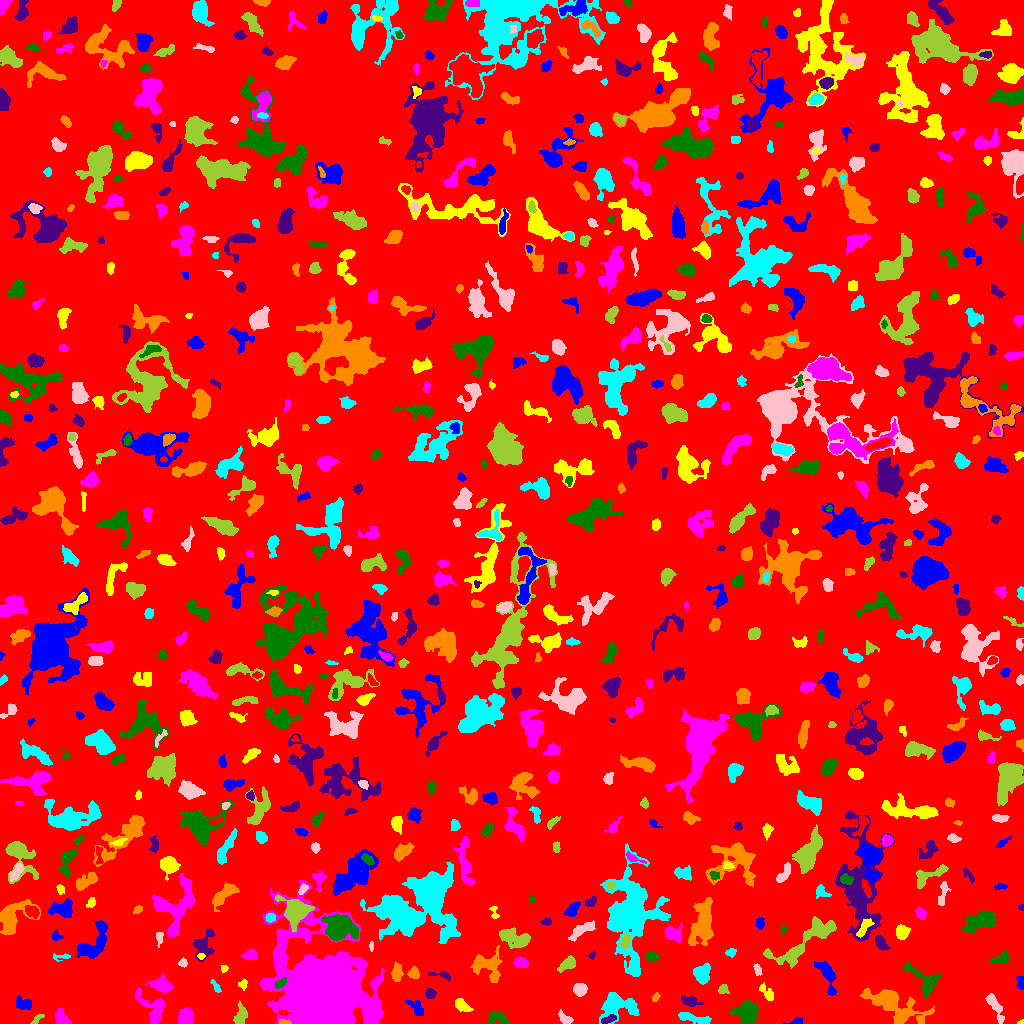

Source data for this figure (header and first rows):
ID, X, Y, A, B, theta, total_flux, mu_max, mu_median, mu_mean, R_fwhm, R_e, R10, R90, x_start, x_end, y_start, y_end, area, greylevel
0, 513.9, 517, 296, 293, -0.5751, 1474928, 10.0, 1.0, 1.81, 118.8, 239.6, 91.58, 387.6, 0, 1023, 0, 1023, 814834, 1.81
1, 796.3, 1.978, 3.92, 1.642, 0.2066, 179.0, 5.0, 2.0, 2.183, 2.932, 2.646, 0.9772, 4.478, 782, 802, 0, 6, 82, 6.183
2, 1021, 1.207, 1.387, 0.982, 0.4277, 29.0, 2.0, 1.0, 1.115, 2.394, 1.493, 0.5642, 2.185, 1017, 1023, 0, 4, 26, 7.115
3, 61.12, 5.761, 4.338, 2.959, -1.117, 435.0, 5.0, 2.0, 2.5, 4.951, 4.222, 1.596, 6.507, 55, 71, 0, 15, 174, 6.5
4, 496.4, 5.528, 5.062, 3.374, 0.08846, 540.0, 6.0, 2.0, 2.66, 5.67, 4.334, 1.693, 6.747, 487, 510, 0, 12, 203, 6.66
5, 608.5, 4.173, 4.15, 1.638, 0.3645, 196.0, 4.0, 2.0, 1.849, 4.618, 3.192, 1.262, 4.951, 601, 616, 0, 9, 106, 9.849
6, 284.2, 1.128, 3.111, 1.057, -0.04107, 149.0, 6.0, 3.0, 2.759, 3.038, 2.185, 0.7979, 3.385, 279, 291, 0, 4, 54, 11.76
7, 694.8, 4.877, 10.13, 2.005, -0.2187, 600.0, 5.0, 2.0, 2.469, 5.809, 4.652, 1.871, 7.527, 678, 711, 0, 11, 243, 6.469
8, 564.6, 5.176, 4.278, 2.268, -0.6984, 483.0, 7.0, 4.0, 3.833, 4.886, 3.785, 1.493, 5.614, 558, 573, 0, 14, 126, 6.833
9, 36.67, 4.199, 3.621, 1.573, 0.7518, 141.0, 3.0, 2.0, 1.831, 3.656, 2.706, 1.128, 4.406, 30, 44, 0, 9, 77, 5.831
10, 10.8, 4.767, 2.634, 2.175, 1.074, 249.0, 5.0, 2.0, 2.49, 3.613, 2.985, 1.128, 4.853, 6, 15, 0, 10, 100, 6.49
11, 416.4, 15.44, 5.718, 2.713, -0.8191, 322.0, 3.0, 2.0, 1.819, 5.836, 4.334, 1.784, 6.676, 405, 423, 8, 24, 177, 5.819
12, 461.7, 18.29, 4.569, 2.393, -0.6179, 438.0, 6.0, 2.0, 2.623, 5.14, 3.949, 1.493, 6.18, 455, 473, 12, 25, 167, 6.623
13, 185.1, 6.734, 4.427, 3.288, 1.231, 1007, 7.0, 5.0, 4.516, 6.933, 4.951, 2.111, 7.378, 178, 192, 0, 16, 223, 7.516
14, 747.5, 11.15, 5.828, 5.111, 0.08117, 1345, 8.0, 3.0, 2.956, 6.77, 6.433, 2.394, 10.37, 729, 758, 0, 23, 455, 6.956
15, 690.2, 21.93, 4.471, 2.222, -0.2348, 377.0, 5.0, 2.0, 2.356, 4.72, 3.785, 1.493, 6.077, 681, 703, 17, 27, 160, 6.356
16, 893.1, 19.34, 16.39, 6.145, -0.4203, 3972, 10.0, 3.0, 3.906, 9.997, 9.788, 3.7, 15.97, 860, 934, 0, 35, 1017, 6.906
17, 618.3, 17.56, 9.769, 6.239, 0.1051, 1897, 9.0, 3.0, 3.085, 6.206, 7.611, 2.764, 11.94, 599, 639, 0, 31, 615, 7.085
18, 995.4, 16.2, 8.59, 2.303, -1.102, 514.0, 6.0, 2.0, 2.098, 4.618, 4.983, 1.784, 7.777, 985, 1004, 0, 30, 245, 6.098
19, 240.5, 8.714, 5.126, 2.561, 1.398, 433.0, 6.0, 2.0, 2.165, 4.787, 4.26, 1.596, 6.817, 233, 247, 0, 23, 200, 6.165
20, 491, 27.05, 6.005, 2.795, 0.05335, 682.0, 6.0, 2.0, 2.489, 6.129, 5.046, 1.954, 7.999, 480, 505, 20, 33, 274, 6.489
21, 23.4, 19.82, 4.602, 2.877, -0.1828, 354.0, 4.0, 2.0, 2.011, 5.917, 4.107, 1.596, 6.383, 16, 31, 14, 28, 176, 6.011
22, 767.1, 30.62, 5.168, 2.392, -0.8927, 390.0, 4.0, 3.0, 2.617, 6.652, 4.222, 1.693, 6.257, 759, 773, 23, 41, 149, 5.617
23, 153.3, 14.87, 9.325, 5.184, -0.883, 973.0, 6.0, 2.0, 2.258, 7.247, 6.129, 2.326, 9.95, 135, 164, 0, 36, 431, 7.258
24, 925.9, 41.52, 9.001, 4.684, -0.7662, 1133, 8.0, 2.0, 2.743, 6.155, 5.262, 2.111, 9.558, 903, 941, 25, 62, 413, 6.743
25, 430.2, 30.06, 2.407, 2.252, -0.85, 302.0, 8.0, 3.0, 2.99, 3.478, 2.932, 1.128, 4.72, 425, 436, 25, 35, 101, 6.99
26, 655.7, 26.15, 2.495, 1.476, 0.9944, 125.0, 5.0, 2.0, 2.083, 2.459, 2.326, 0.7979, 3.742, 652, 660, 22, 31, 60, 7.083
27, 215.9, 36.51, 3.827, 1.428, -1.012, 138.0, 4.0, 2.0, 1.747, 3.7, 2.764, 0.9772, 4.406, 210, 221, 31, 44, 79, 5.747
28, 579.7, 34.09, 2.908, 2.863, 0.9141, 658.0, 9.0, 4.0, 4.062, 4.514, 3.656, 1.493, 5.863, 573, 587, 27, 40, 162, 8.062
29, 723.3, 34.04, 2.45, 2.335, 0.1103, 156.0, 4.0, 2.0, 1.753, 3.785, 2.821, 0.9772, 4.687, 718, 729, 30, 39, 89, 5.753
30, 394.4, 30.34, 3.356, 1.55, -0.4451, 122.0, 4.0, 1.0, 1.435, 3.241, 2.459, 0.9772, 4.146, 388, 401, 26, 36, 85, 6.435
31, 1021, 40.51, 3.271, 1.74, -1.426, 322.0, 9.0, 3.0, 3.389, 2.932, 2.706, 0.9772, 4.583, 1016, 1023, 34, 47, 95, 8.389
32, 243.3, 39.31, 2.473, 1.927, 1.276, 154.0, 5.0, 2.0, 2.053, 2.646, 2.585, 0.9772, 4.26, 238, 247, 33, 44, 75, 6.053
33, 161.5, 38.04, 5.254, 3.108, -0.2361, 823.0, 7.0, 3.0, 2.971, 5.614, 4.886, 1.871, 7.797, 144, 173, 31, 50, 277, 8.971
34, 280, 39.6, 2.966, 1.822, 0.5625, 176.0, 4.0, 2.0, 1.833, 4.184, 2.932, 1.128, 4.618, 275, 286, 35, 46, 96, 11.83
35, 440, 48.5, 6.819, 1.594, -0.1072, 209.0, 5.0, 2.0, 1.9, 3.038, 3.09, 1.128, 5.14, 428, 450, 42, 52, 110, 5.9
36, 413.6, 50.21, 2.588, 2.454, -0.9411, 487.0, 11.0, 4.0, 4.162, 3.192, 3.09, 1.128, 5.109, 407, 419, 45, 57, 117, 9.162
37, 702.3, 49.73, 4.732, 3.818, 1.377, 1221, 10.0, 4.0, 4.456, 6.333, 5.293, 2.111, 8.215, 693, 710, 39, 61, 274, 7.456
38, 757, 54.06, 3.107, 1.581, -1.267, 185.0, 5.0, 2.0, 2.284, 3.192, 2.706, 0.9772, 4.297, 753, 762, 48, 60, 81, 6.284
39, 568.2, 59.77, 4.22, 2.514, 0.4923, 617.0, 8.0, 3.0, 3.265, 4.886, 3.868, 1.493, 6.308, 557, 575, 51, 68, 189, 7.265
40, 72.3, 46.83, 4.435, 3.099, 1.047, 688.0, 7.0, 3.0, 2.915, 5.078, 4.754, 1.871, 7.442, 64, 81, 37, 56, 236, 6.915
41, 826.6, 49.73, 9.131, 3.21, -1.164, 892.0, 6.0, 2.0, 2.671, 7.203, 5.352, 2.111, 8.667, 814, 836, 28, 62, 334, 6.671
42, 224.1, 54.94, 1.803, 1.765, 0.3429, 82.0, 3.0, 1.0, 1.608, 2.821, 2.257, 0.7979, 3.613, 221, 228, 51, 58, 51, 5.608
43, 521, 60.55, 3.316, 2.43, -0.1796, 444.0, 6.0, 3.0, 3.171, 5.171, 3.656, 1.493, 5.67, 513, 528, 56, 67, 140, 7.171
44, 1001, 65.02, 5.437, 2.503, 0.3676, 560.0, 7.0, 3.0, 3.237, 4.184, 4.107, 1.596, 6.628, 988, 1008, 60, 73, 173, 6.237
45, 202.9, 78.49, 7.25, 4.788, 1.227, 705.0, 7.0, 2.0, 2.08, 3.742, 5.499, 1.954, 9.027, 193, 214, 62, 95, 339, 6.08
46, 396.9, 50.61, 3.87, 2.281, 1.526, 749.0, 12.0, 3.0, 4.329, 4.334, 3.656, 1.382, 6.024, 391, 403, 42, 62, 173, 8.329
47, 61.35, 66.59, 5.086, 1.645, 0.08467, 130.0, 3.0, 1.0, 1.494, 3.478, 2.932, 1.128, 4.652, 53, 70, 62, 70, 87, 5.494
48, 183.1, 60.28, 2.146, 1.937, -0.4125, 165.0, 5.0, 2.0, 2.357, 3.141, 2.585, 0.9772, 3.989, 178, 187, 56, 66, 70, 6.357
49, 802, 78.86, 21.83, 5.892, 0.6055, 1803, 6.0, 2.0, 2.285, 9.641, 8.667, 3.241, 13.79, 763, 836, 55, 107, 789, 6.285
50, 1020, 61.25, 3.734, 2.232, 1.553, 336.0, 5.0, 3.0, 2.526, 4.652, 3.523, 1.382, 5.528, 1014, 1023, 51, 68, 133, 6.526
51, 94.22, 81, 11.68, 5.029, 0.9363, 1822, 8.0, 3.0, 3.289, 8.795, 7.203, 2.821, 11.21, 77, 107, 65, 103, 554, 7.289
52, 200.8, 66.89, 1.493, 1.41, -1.524, 62.0, 4.0, 1.0, 1.378, 2.585, 1.784, 0.5642, 2.821, 197, 205, 64, 70, 45, 8.378
53, 250.5, 68.35, 3.534, 2.417, 0.1218, 385.0, 5.0, 3.0, 2.75, 4.787, 3.656, 1.493, 5.67, 241, 257, 64, 74, 140, 6.75
54, 651.5, 66.46, 3.353, 2.392, -0.03987, 509.0, 7.0, 4.0, 4.072, 4.886, 3.7, 1.493, 5.642, 645, 659, 62, 71, 125, 7.072
55, 591.8, 68.23, 2.044, 1.384, 1.05, 61.0, 3.0, 1.0, 1.326, 2.394, 1.954, 0.7979, 3.141, 588, 595, 64, 72, 46, 6.326
56, 487.5, 57.39, 8.469, 6.357, -0.5816, 1000, 7.0, 2.0, 1.98, 4.297, 6.628, 2.394, 10.9, 470, 502, 41, 78, 505, 5.98
57, 730.9, 70.82, 2.509, 1.974, 0.1203, 146.0, 4.0, 2.0, 1.825, 3.785, 2.764, 0.9772, 4.478, 725, 736, 66, 75, 80, 6.825
58, 371.5, 77.23, 2.194, 0.8919, -0.0, 44.0, 3.0, 1.0, 1.023, 1.954, 1.596, 0.5642, 2.706, 369, 373, 72, 82, 43, 6.023
59, 515.2, 85.12, 8.433, 3.896, -0.3042, 1234, 6.0, 3.0, 2.917, 8.556, 6.457, 2.523, 10.2, 499, 530, 75, 96, 423, 6.917
... 707 more rows
